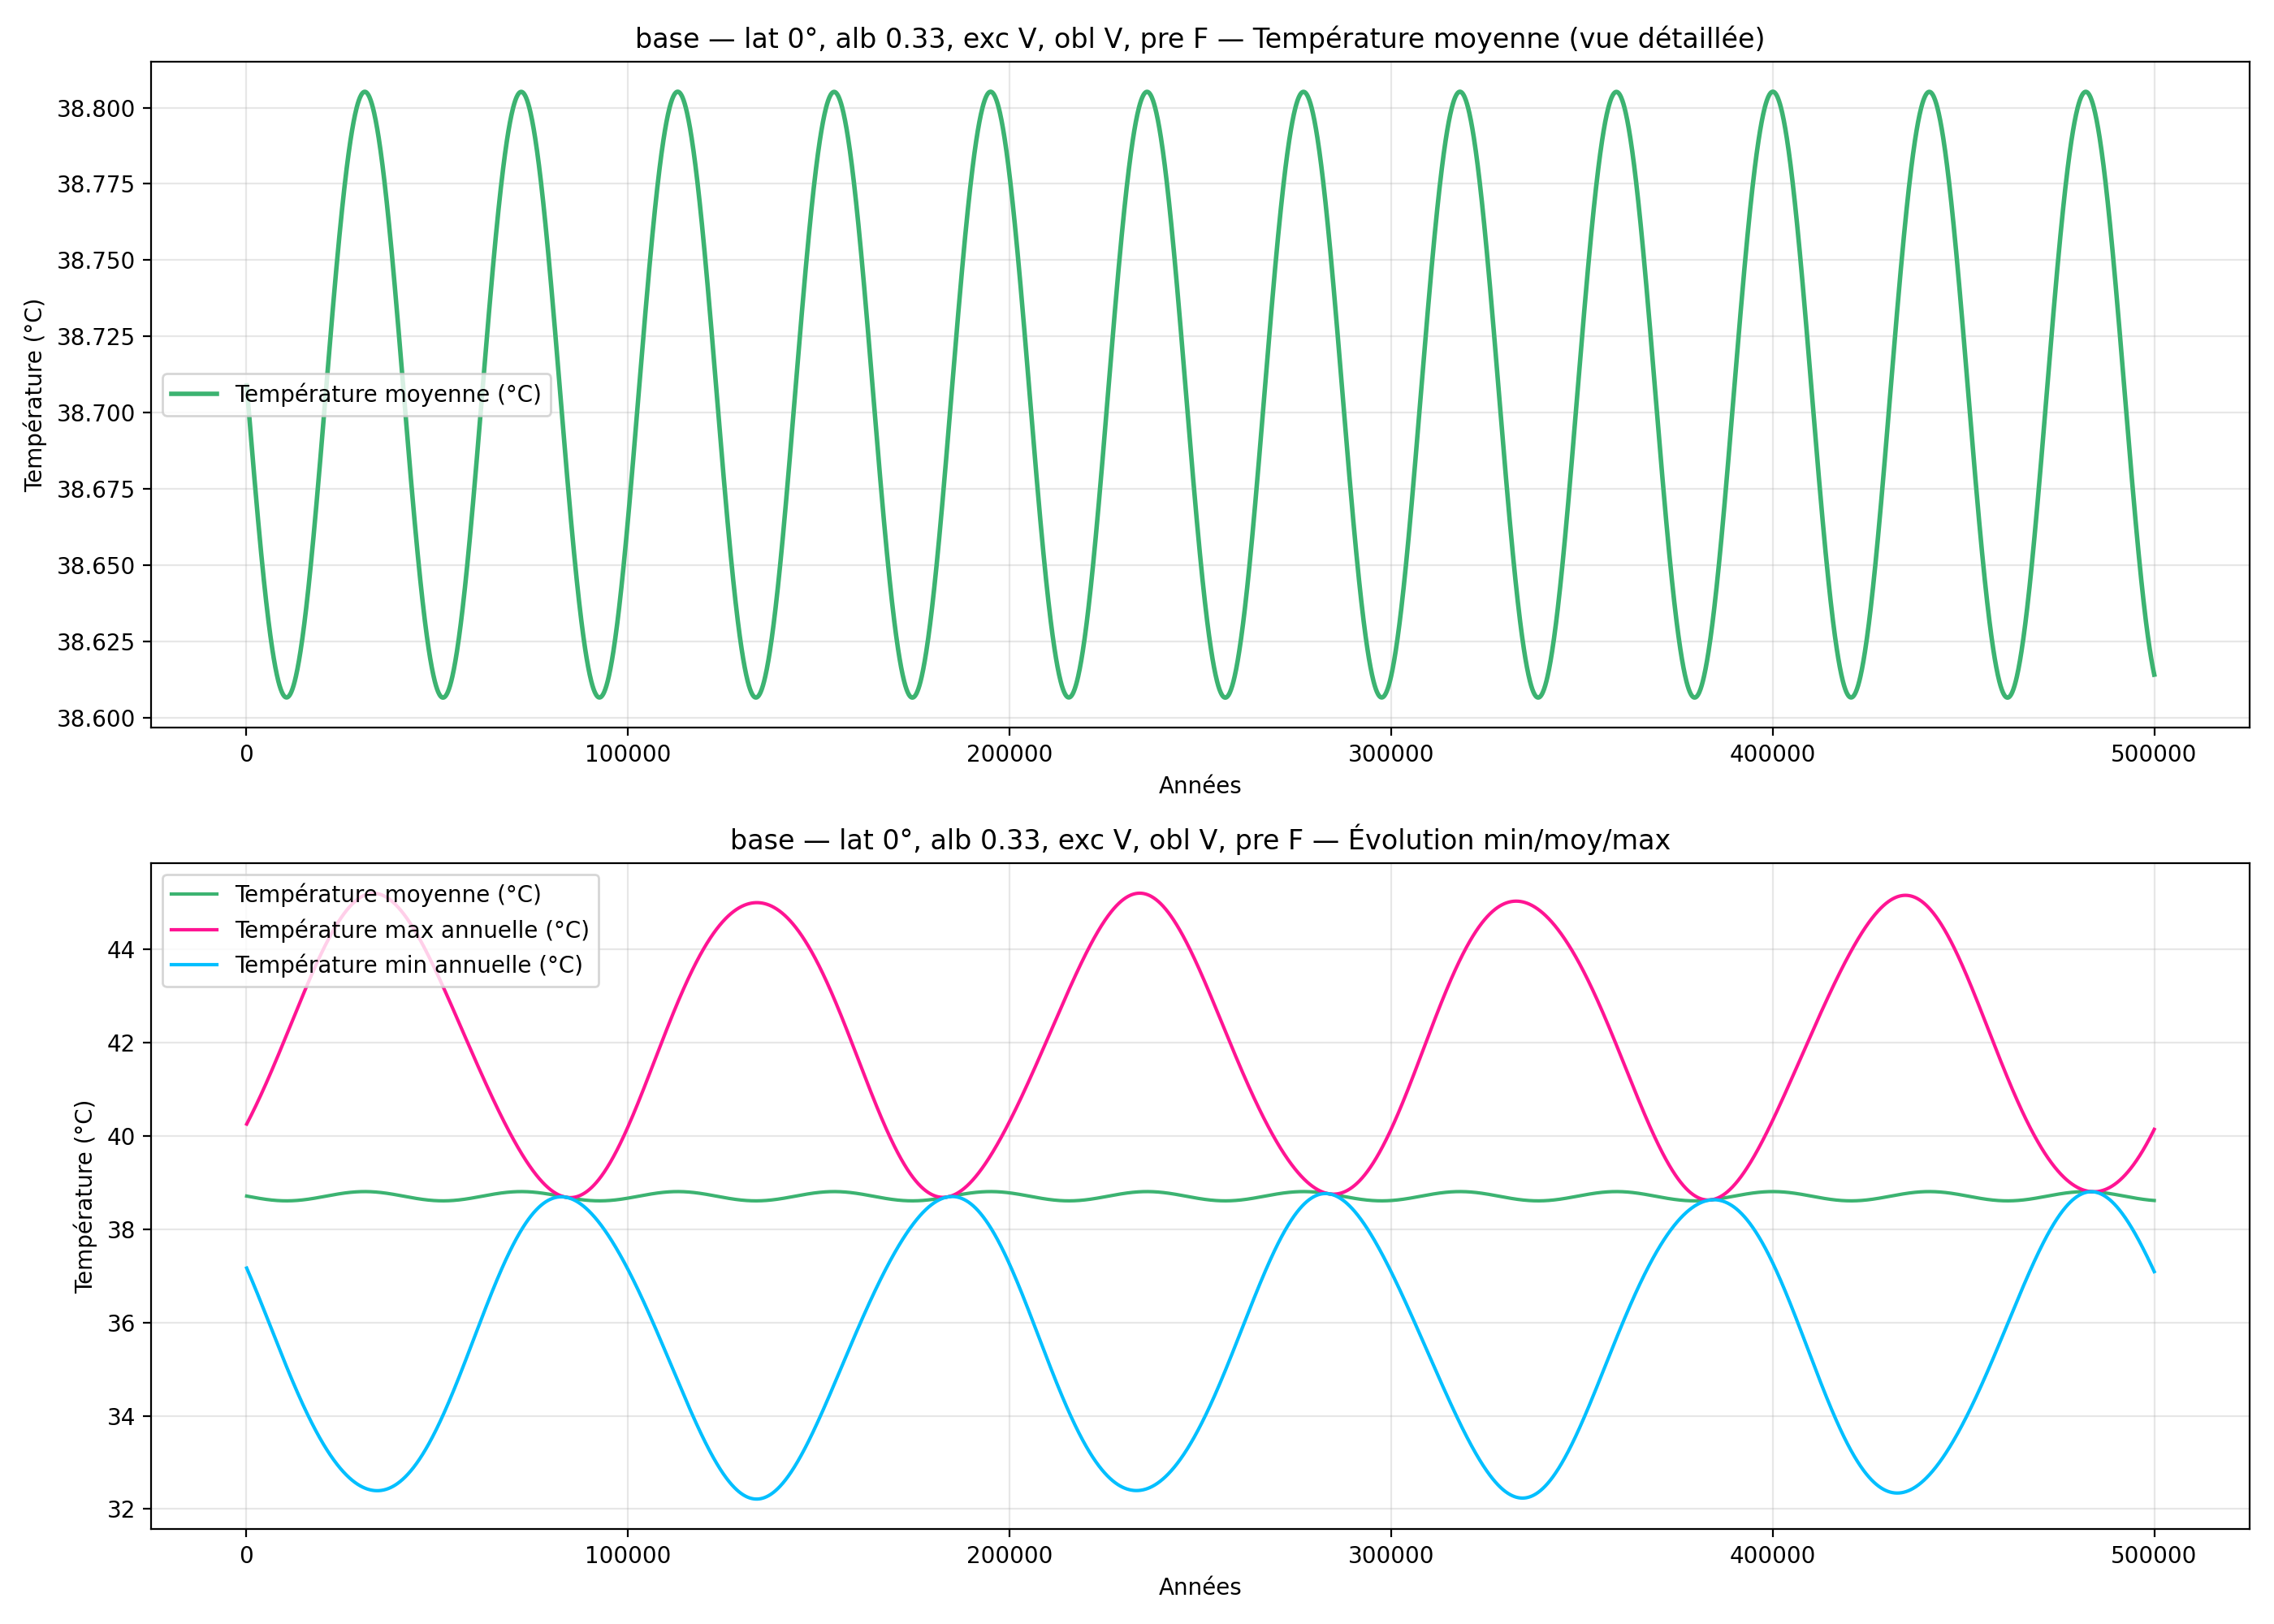

The data file committed next to this chart (first rows):
year, mean_C_degC, max_C_degC, min_C_degC
100, 38.71, 40.25, 37.17
200, 38.71, 40.27, 37.15
300, 38.71, 40.28, 37.13
400, 38.7, 40.3, 37.11
500, 38.7, 40.32, 37.09
600, 38.7, 40.33, 37.07
700, 38.7, 40.35, 37.05
800, 38.7, 40.36, 37.03
900, 38.7, 40.38, 37.01
1000, 38.7, 40.4, 36.99
1100, 38.69, 40.41, 36.98
1200, 38.69, 40.43, 36.96
1300, 38.69, 40.44, 36.94
1400, 38.69, 40.46, 36.92
1500, 38.69, 40.48, 36.9
1600, 38.69, 40.49, 36.88
1700, 38.68, 40.51, 36.86
1800, 38.68, 40.53, 36.84
1900, 38.68, 40.54, 36.82
2000, 38.68, 40.56, 36.8
2100, 38.68, 40.58, 36.78
2200, 38.68, 40.59, 36.76
2300, 38.68, 40.61, 36.74
2400, 38.67, 40.63, 36.72
2500, 38.67, 40.65, 36.7
2600, 38.67, 40.66, 36.68
2700, 38.67, 40.68, 36.66
2800, 38.67, 40.7, 36.64
2900, 38.67, 40.71, 36.62
3000, 38.67, 40.73, 36.6
3100, 38.66, 40.75, 36.58
3200, 38.66, 40.77, 36.56
3300, 38.66, 40.78, 36.54
3400, 38.66, 40.8, 36.52
3500, 38.66, 40.82, 36.5
3600, 38.66, 40.84, 36.48
3700, 38.66, 40.85, 36.46
3800, 38.66, 40.87, 36.44
3900, 38.65, 40.89, 36.42
4000, 38.65, 40.91, 36.4
4100, 38.65, 40.93, 36.38
4200, 38.65, 40.94, 36.36
4300, 38.65, 40.96, 36.34
4400, 38.65, 40.98, 36.31
4500, 38.65, 41, 36.29
4600, 38.65, 41.02, 36.27
4700, 38.64, 41.03, 36.25
4800, 38.64, 41.05, 36.23
4900, 38.64, 41.07, 36.21
5000, 38.64, 41.09, 36.19
5100, 38.64, 41.11, 36.17
5200, 38.64, 41.13, 36.15
5300, 38.64, 41.14, 36.13
5400, 38.64, 41.16, 36.11
5500, 38.63, 41.18, 36.09
5600, 38.63, 41.2, 36.07
5700, 38.63, 41.22, 36.05
5800, 38.63, 41.24, 36.03
5900, 38.63, 41.26, 36.01
6000, 38.63, 41.28, 35.98
... 4,940 more rows
